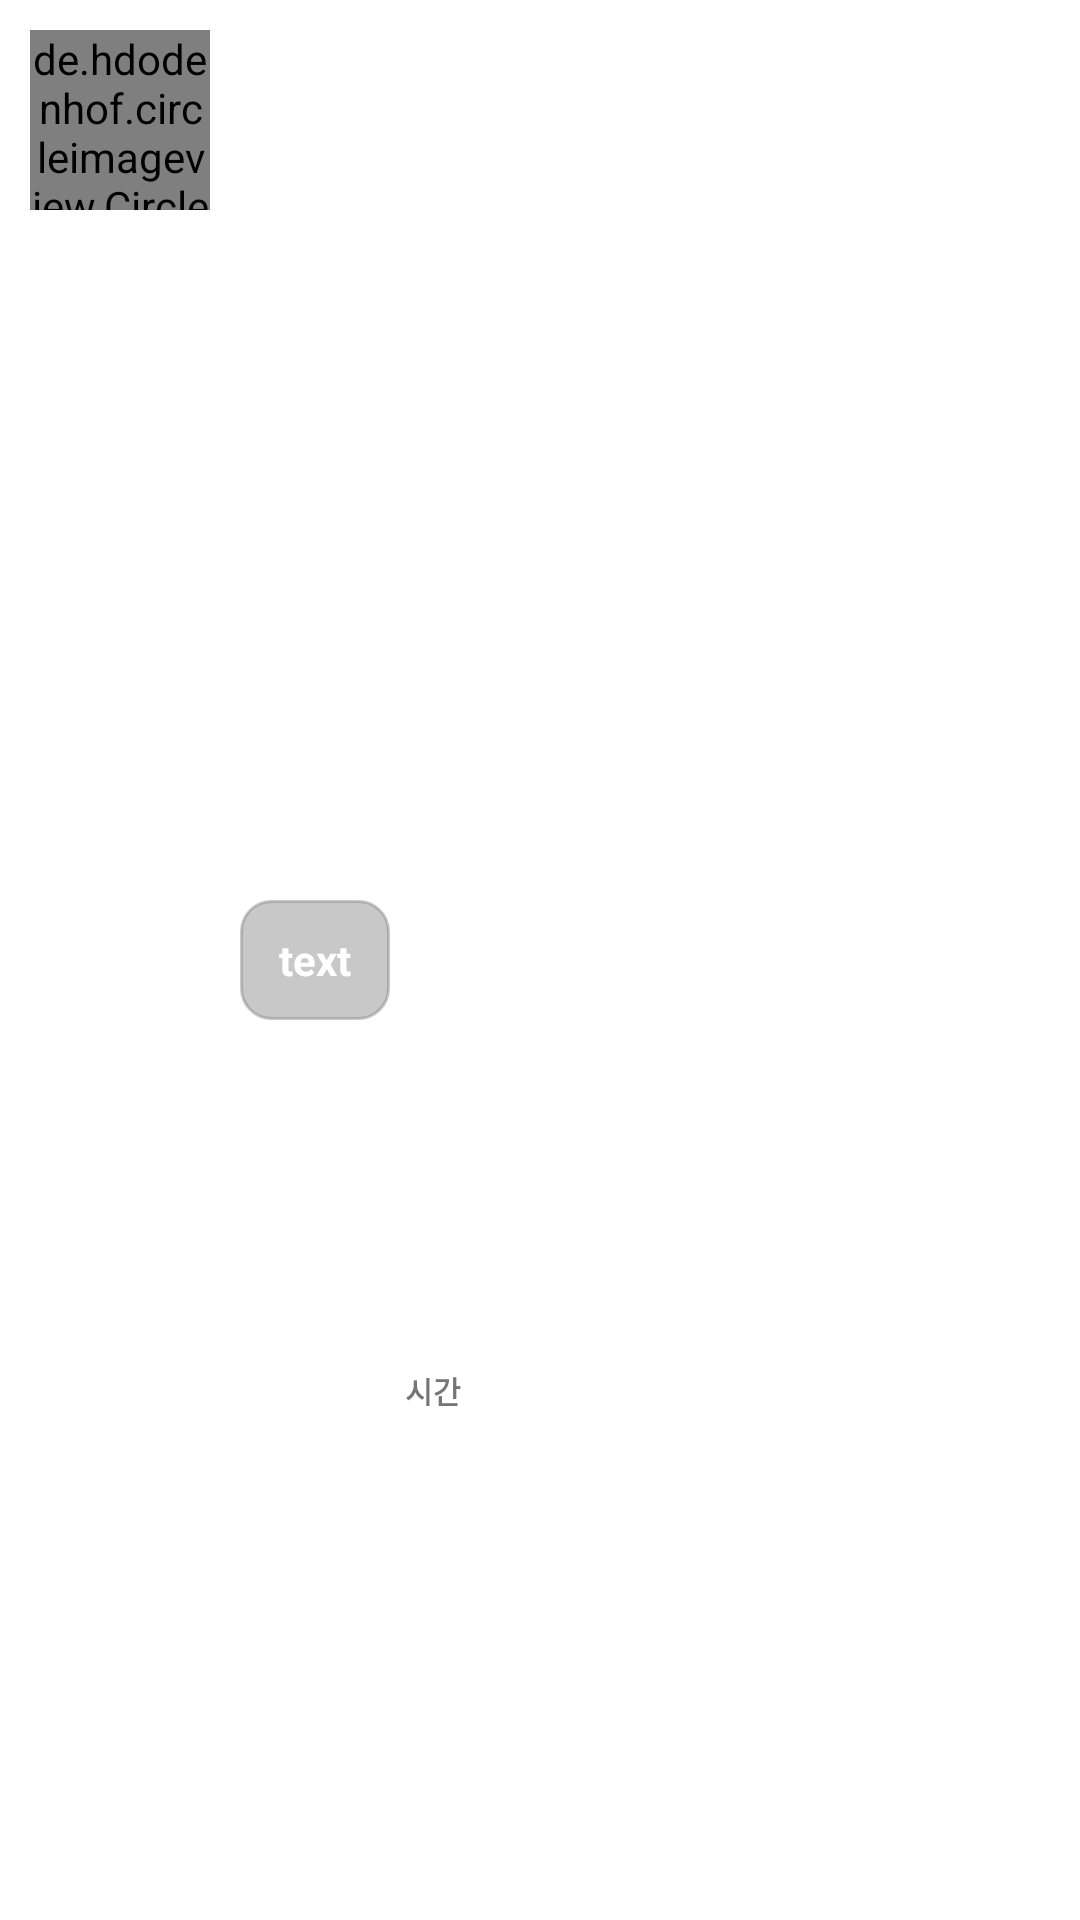

Write the Android layout XML for this screen, with the resource values it uses.
<!-- AndroidManifest.xml: application theme Theme.Market -->
<!-- res/layout/to_message_rv.xml -->
<?xml version="1.0" encoding="utf-8"?>
<androidx.constraintlayout.widget.ConstraintLayout xmlns:android="http://schemas.android.com/apk/res/android"
    android:layout_width="match_parent"
    android:layout_height="wrap_content"
    xmlns:app="http://schemas.android.com/apk/res-auto"
    android:padding="10dp">

    <de.hdodenhof.circleimageview.CircleImageView
        android:id="@+id/message_profile"
        android:layout_width="60dp"
        android:layout_height="60dp"
        android:src="@mipmap/ic_launcher"
        app:layout_constraintStart_toStartOf="parent"
        app:layout_constraintTop_toTopOf="parent"/>

    <TextView
        android:id="@+id/to_message_tv"
        android:layout_width="wrap_content"
        android:layout_height="40dp"
        android:maxWidth="240dp"
        app:layout_constraintStart_toEndOf="@id/message_profile"
        app:layout_constraintTop_toTopOf="parent"
        app:layout_constraintBottom_toBottomOf="parent"
        android:textColor="@color/white"
        android:gravity="center_vertical"
        android:text="text"
        android:textSize="14sp"
        android:textStyle="bold"
        android:paddingLeft="13dp"
        android:paddingRight="13dp"
        android:background="@drawable/message_radius"
        android:backgroundTint="#66787676"
        android:layout_marginLeft="10dp"/>

    <TextView
        android:id="@+id/to_time"
        android:layout_width="wrap_content"
        android:layout_height="wrap_content"
        android:text="시간"
        android:textStyle="bold"
        android:textSize="10sp"
        app:layout_constraintBottom_toBottomOf="parent"
        app:layout_constraintLeft_toRightOf="@id/to_message_tv"
        app:layout_constraintTop_toTopOf="parent"
        app:layout_constraintVertical_bias="0.737"
        android:layout_marginLeft="5dp"/>

    <ImageView
        android:id="@+id/to_image"
        android:layout_width="150dp"
        android:layout_height="150dp"
        android:src="@mipmap/ic_launcher"
        app:layout_constraintBottom_toBottomOf="parent"
        app:layout_constraintLeft_toRightOf="@id/message_profile"
        app:layout_constraintTop_toTopOf="@id/message_profile"
        app:layout_constraintVertical_bias="0.737"
        android:layout_marginLeft="5dp"
        android:visibility="gone"/>

    <TextView
        android:id="@+id/to_hidden_time"
        android:layout_width="wrap_content"
        android:layout_height="wrap_content"
        android:text="시간"
        android:textStyle="bold"
        android:textSize="10sp"
        app:layout_constraintLeft_toRightOf="@id/to_image"
        app:layout_constraintBottom_toBottomOf="parent"
        android:layout_marginLeft="10dp"
        android:visibility="gone"/>


</androidx.constraintlayout.widget.ConstraintLayout>
<!-- resources referenced by this layout -->
<resources>
  <color name="white">#FFFFFFFF</color>
  <!-- drawable message_radius (drawable) -->
  <?xml version="1.0" encoding="utf-8"?>
  <shape xmlns:android="http://schemas.android.com/apk/res/android">
      <stroke android:width="1dp"/>
      <padding android:left="1dp" android:top="1dp" android:right="1dp" android:bottom="1dp"/>
      <corners android:radius="10dp"/>
  
  </shape>
  <style name="Theme.Market" parent="Theme.MaterialComponents.DayNight.DarkActionBar">
          
          <item name="colorPrimary">#50ABF3</item>
          <item name="colorPrimaryVariant">@color/purple_700</item>
          <item name="colorOnPrimary">#FFFFFFFF</item>
          
          <item name="colorSecondary">@color/teal_200</item>
          <item name="colorSecondaryVariant">@color/teal_700</item>
          <item name="colorOnSecondary">@color/black</item>
          
          <item name="android:statusBarColor" tools:targetApi="l">?attr/colorPrimaryVariant</item>
          
      </style>
  <color name="purple_700">#FF3700B3</color>
  <color name="teal_200">#FF03DAC5</color>
  <color name="teal_700">#FF018786</color>
  <color name="black">#FF000000</color>
</resources>
